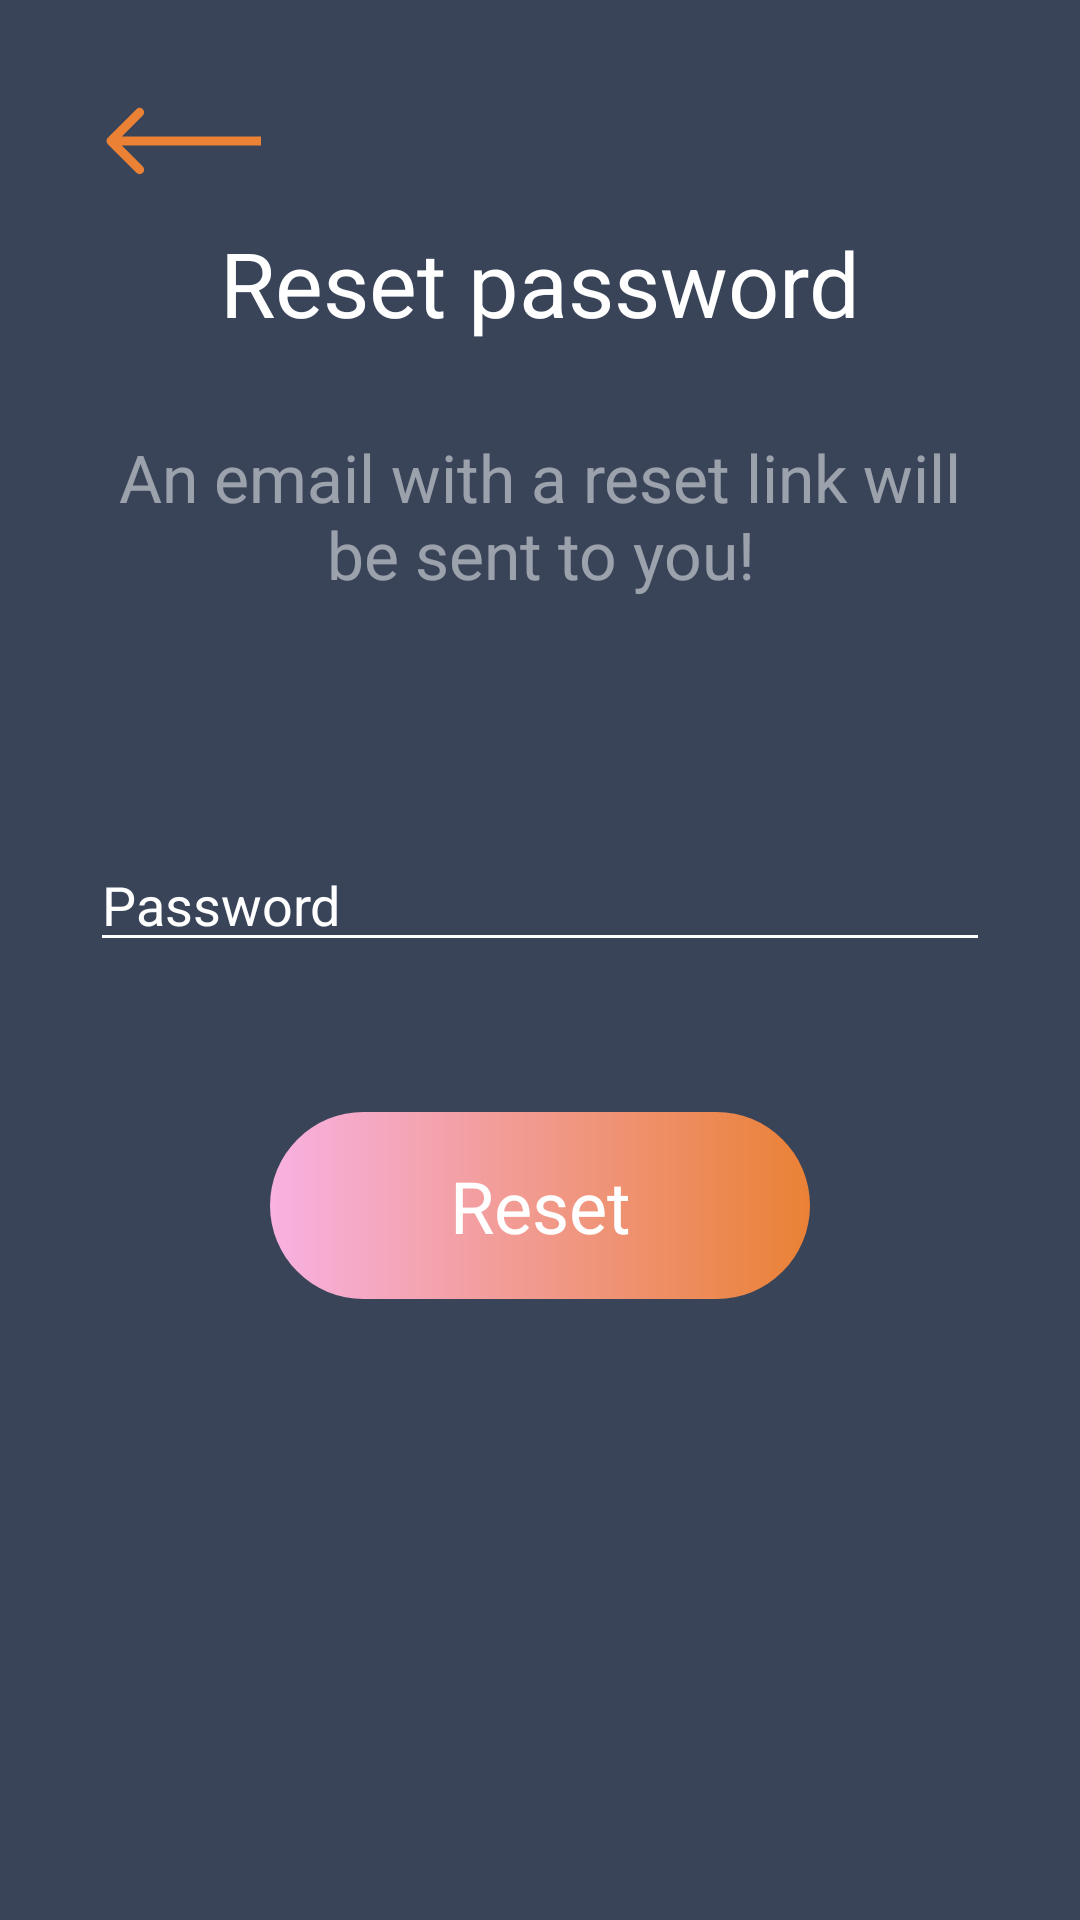

Produce the Android XML layout that renders to this screen, including the resource entries it uses.
<!-- AndroidManifest.xml: application theme Theme.ShoppingFood -->
<!-- res/layout/fragment_reset_password.xml -->
<?xml version="1.0" encoding="utf-8"?>
<androidx.constraintlayout.widget.ConstraintLayout xmlns:android="http://schemas.android.com/apk/res/android"
    xmlns:app="http://schemas.android.com/apk/res-auto"
    android:layout_width="match_parent"
    android:layout_height="match_parent"
    android:background="@color/backgroundColor">

    <ImageView
        android:id="@+id/imgBack"
        android:layout_width="wrap_content"
        android:layout_height="wrap_content"
        android:layout_marginStart="20dp"
        android:layout_marginTop="20dp"
        android:padding="15dp"
        android:src="@drawable/ic_arrow_left"
        app:layout_constraintStart_toStartOf="parent"
        app:layout_constraintTop_toTopOf="parent"
        app:tint="@color/primaryColor" />

    <TextView
        android:id="@+id/txtTitle"
        android:layout_width="wrap_content"
        android:layout_height="wrap_content"
        android:text="@string/reset_password"
        android:textColor="@color/white"
        android:textSize="30sp"
        app:layout_constraintEnd_toEndOf="parent"
        app:layout_constraintStart_toStartOf="parent"
        app:layout_constraintTop_toBottomOf="@id/imgBack" />

    <TextView
        android:id="@+id/txtDescription"
        android:layout_width="wrap_content"
        android:layout_height="wrap_content"
        app:layout_constraintTop_toBottomOf="@id/txtTitle"
        app:layout_constraintStart_toStartOf="parent"
        app:layout_constraintEnd_toEndOf="parent"
        android:text="@string/description_reset_password"
        android:textColor="@color/white_a50"
        android:textSize="22sp"
        android:gravity="center"
        android:paddingHorizontal="30dp"
        android:layout_marginTop="30dp"/>

    <EditText
        android:id="@+id/edtPassword"
        android:layout_width="match_parent"
        android:layout_height="wrap_content"
        android:layout_marginHorizontal="30dp"
        android:layout_marginTop="80dp"
        android:hint="@string/password"
        app:layout_constraintEnd_toEndOf="parent"
        app:layout_constraintStart_toStartOf="parent"
        android:textColor="@color/white"
        android:textColorHint="@color/white"
        android:backgroundTint="@color/white"
        app:layout_constraintTop_toBottomOf="@id/txtDescription"
        android:inputType="textPassword"/>

    <TextView
        android:id="@+id/txtReset"
        android:layout_width="0dp"
        android:layout_height="wrap_content"
        app:layout_constraintTop_toBottomOf="@id/edtPassword"
        app:layout_constraintStart_toStartOf="parent"
        app:layout_constraintEnd_toEndOf="parent"
        android:layout_marginTop="50dp"
        android:text="@string/reset"
        android:textColor="@color/white"
        android:textSize="24sp"
        android:gravity="center"
        android:background="@drawable/bg_gradient_conner_50dp"
        android:paddingVertical="15dp"
        app:layout_constraintWidth_percent="0.5"/>

</androidx.constraintlayout.widget.ConstraintLayout>
<!-- resources referenced by this layout -->
<resources>
  <color name="backgroundColor">#394459</color>
  <color name="primaryColor">#EA8135</color>
  <color name="white">#FFFFFFFF</color>
  <color name="white_a50">#80FFFFFF</color>
  <!-- drawable bg_gradient_conner_50dp (drawable) -->
  <?xml version="1.0" encoding="utf-8"?>
  <shape xmlns:android="http://schemas.android.com/apk/res/android">
      <gradient
          android:startColor="@color/secondColor"
          android:endColor="@color/primaryColor"/>
  
      <corners android:radius="50dp"/>
  </shape>
  <!-- drawable ic_arrow_left (drawable) -->
  <vector xmlns:android="http://schemas.android.com/apk/res/android"
      android:width="52dp"
      android:height="24dp"
      android:viewportWidth="52"
      android:viewportHeight="24">
    <path
        android:pathData="M0.939,10.939C0.354,11.525 0.354,12.475 0.939,13.061L10.485,22.607C11.071,23.192 12.021,23.192 12.607,22.607C13.192,22.021 13.192,21.071 12.607,20.485L4.121,12L12.607,3.515C13.192,2.929 13.192,1.979 12.607,1.393C12.021,0.808 11.071,0.808 10.485,1.393L0.939,10.939ZM52,10.5L2,10.5V13.5L52,13.5V10.5Z"
        android:fillColor="#ffffff"/>
  </vector>
  <string name="description_reset_password">An email with a reset link will be sent to you!</string>
  <string name="password">Password</string>
  <string name="reset">Reset</string>
  <string name="reset_password">Reset password</string>
  <style name="Theme.ShoppingFood" parent="Theme.MaterialComponents.DayNight.NoActionBar">
          
          <item name="colorPrimary">@color/purple_500</item>
          <item name="colorPrimaryVariant">@color/purple_700</item>
          <item name="colorOnPrimary">@color/white</item>
          
          <item name="colorSecondary">@color/teal_200</item>
          <item name="colorSecondaryVariant">@color/teal_700</item>
          <item name="colorOnSecondary">@color/black</item>
          
          <item name="android:statusBarColor">@color/backgroundColor</item>
          
      </style>
  <color name="secondColor">#F8B1E2</color>
  <color name="purple_500">#FF6200EE</color>
  <color name="purple_700">#FF3700B3</color>
  <color name="teal_200">#FF03DAC5</color>
  <color name="teal_700">#FF018786</color>
  <color name="black">#FF000000</color>
</resources>
